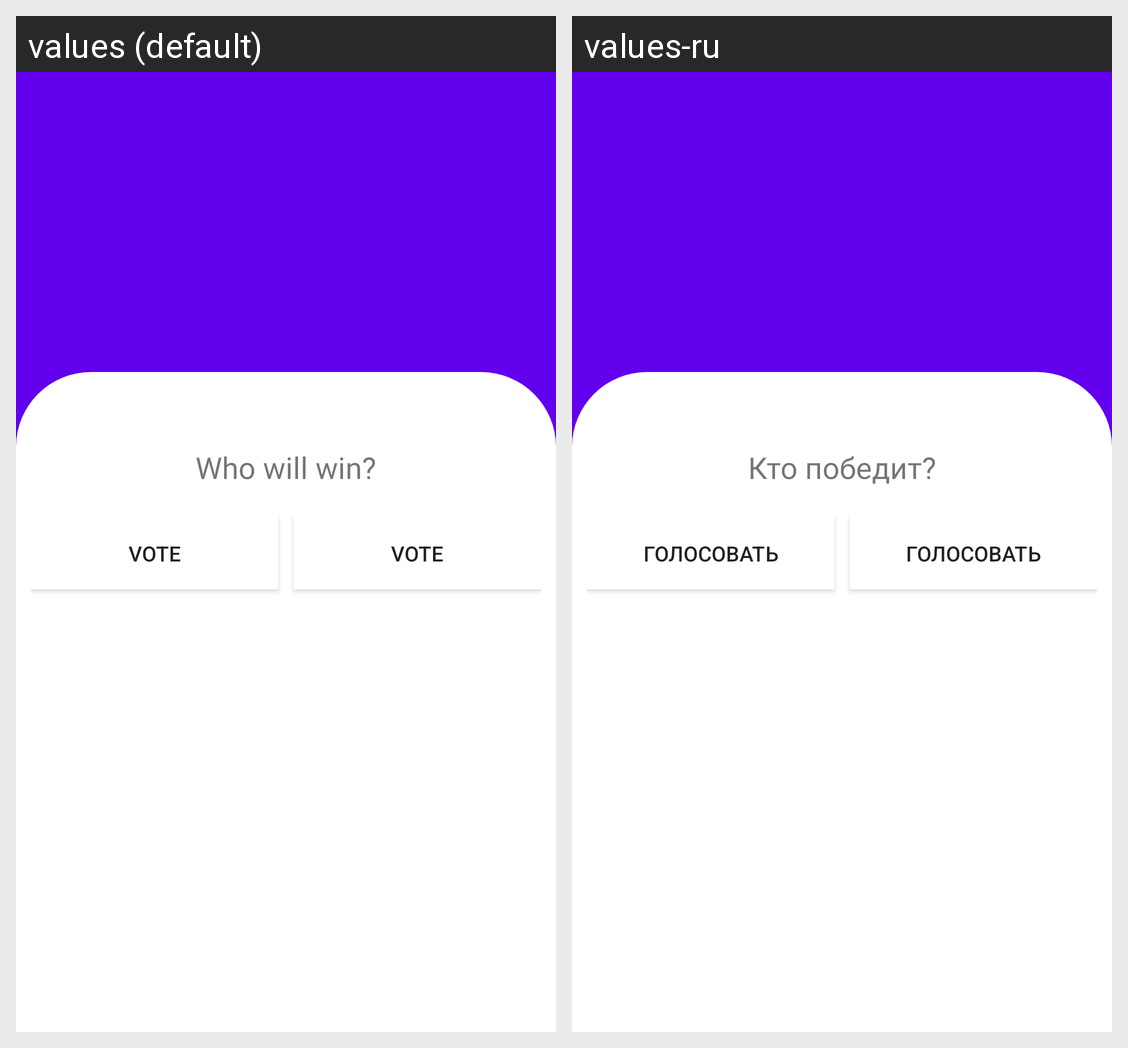

The same Android screen rendered under two of its app's locales, left to right. List the strings drawn on it with the default value and each locale's translation.
Android screen res/layout/fragment_specific_upcoming_match.xml rendered under 2 locales, left to right: values (default), values-ru. Device: Nexus 5 (rendered at 1080×1920; each locale shown at half size, 540×960, under a caption strip naming it); theme AppTheme.
Strings drawn on this screen, with the default value and each locale's value (text and hints the layout hard-codes, and strings that could not be matched under every locale, appear in the picture but are not listed):

who_will_win
  values: Who will win?
  values-ru: Кто победит?

vote
  values: Vote
  values-ru: Голосовать
